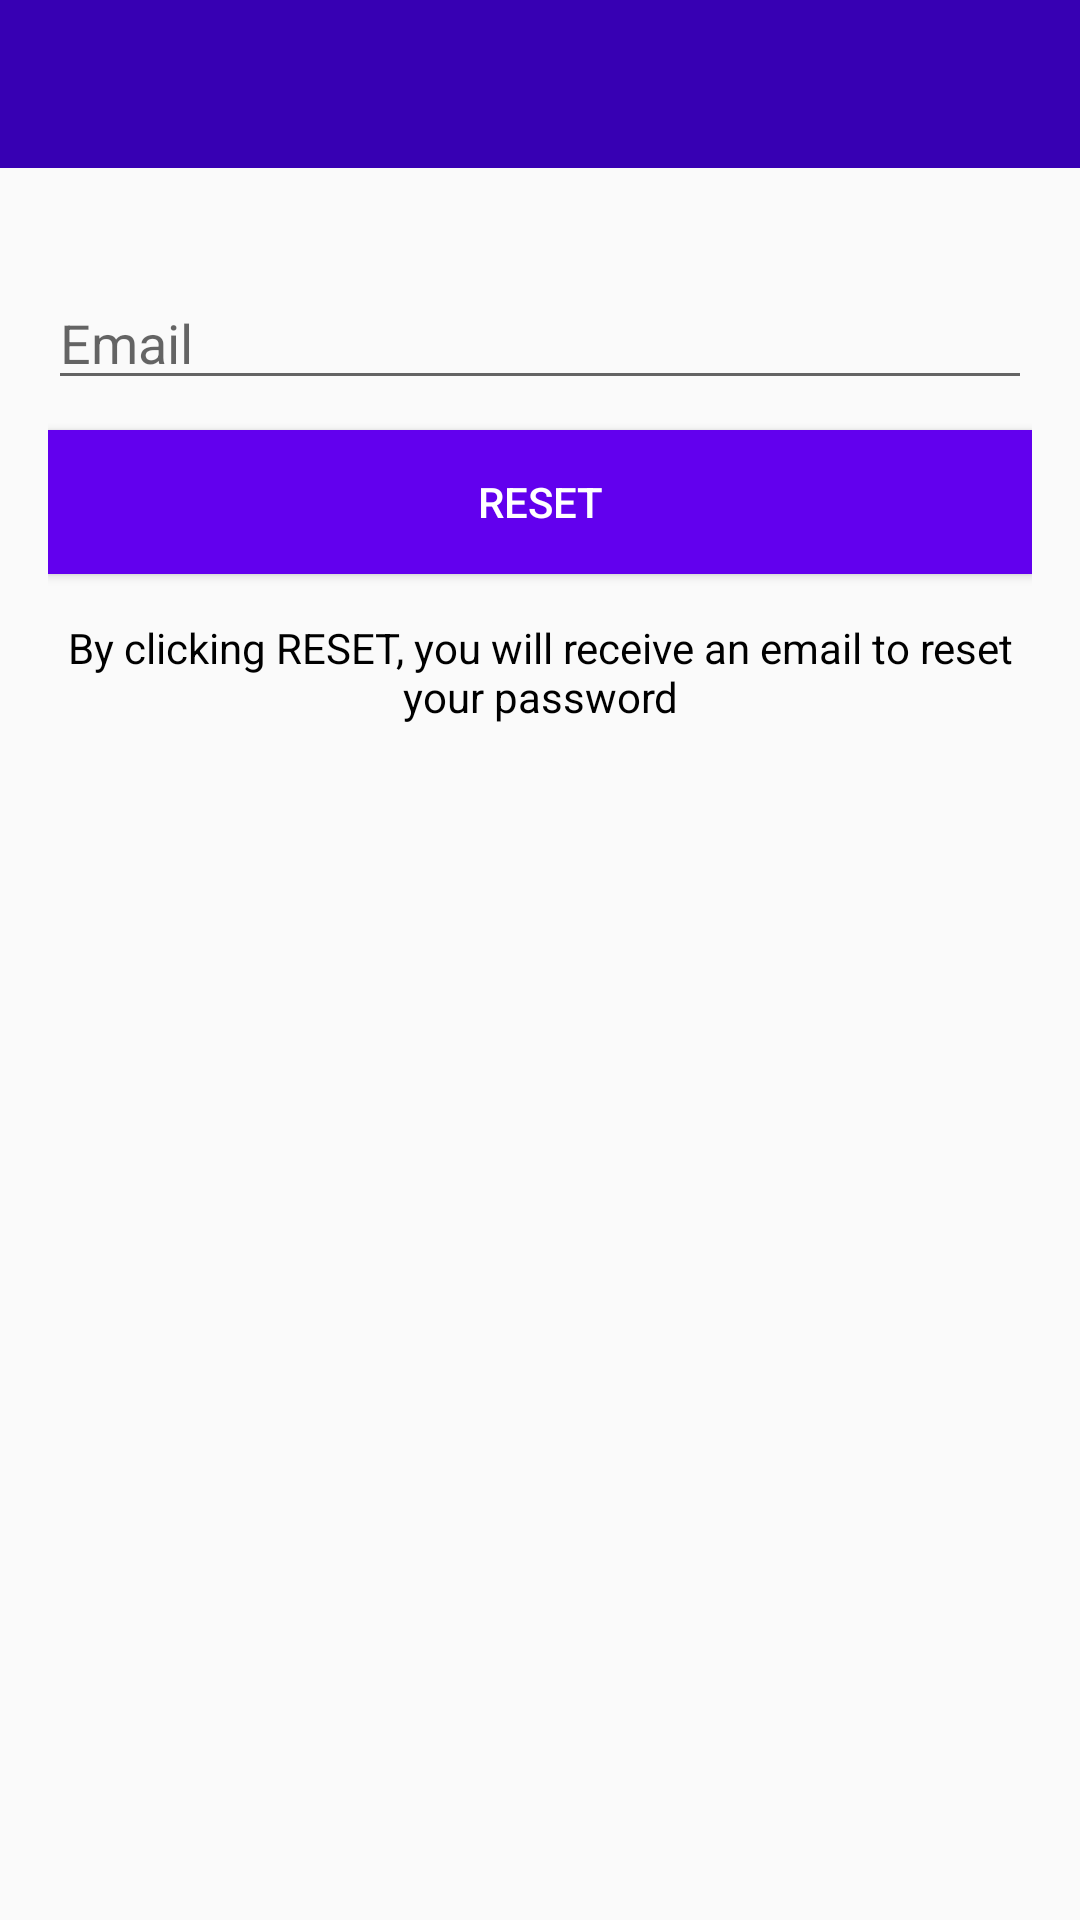

Write the Android layout XML for this screen, with the resource values it uses.
<!-- AndroidManifest.xml: application theme AppTheme -->
<!-- res/layout/activity_reset_password.xml -->
<?xml version="1.0" encoding="utf-8"?>
<LinearLayout xmlns:android="http://schemas.android.com/apk/res/android"
    xmlns:app="http://schemas.android.com/apk/res-auto"
    xmlns:tools="http://schemas.android.com/tools"
    android:layout_width="match_parent"
    android:layout_height="match_parent"
    android:orientation="vertical"
    tools:context=".ResetPasswordActivity">

    <include
        android:id="@+id/toolbar"
        layout="@layout/bar_layout"/>

    <LinearLayout
        android:layout_width="match_parent"
        android:layout_height="wrap_content"
        android:orientation="vertical"
        android:padding="16dp">

        <EditText
            android:layout_width="match_parent"
            android:layout_height="wrap_content"
            android:id="@+id/send_email"
            android:inputType="textEmailAddress"
            android:hint="Email"
            android:layout_marginTop="20dp"/>

        <Button
            android:layout_width="match_parent"
            android:layout_height="wrap_content"
            android:text="Reset"
            android:id="@+id/btn_reset"
            android:textColor="#fff"
            android:background="@color/colorPrimary"
            android:layout_marginTop="10dp"/>

        <TextView
            android:layout_width="wrap_content"
            android:layout_height="wrap_content"
            android:gravity="center"
            android:layout_marginTop="15dp"
            android:textColor="#000"
            android:text="By clicking RESET, you will receive an email to reset your password"/>
    </LinearLayout>

</LinearLayout>
<!-- res/layout/bar_layout.xml (included above) -->
<?xml version="1.0" encoding="utf-8"?>
<android.support.v7.widget.Toolbar xmlns:android="http://schemas.android.com/apk/res/android"
    xmlns:app="http://schemas.android.com/apk/res-auto"
    android:orientation="vertical"
    android:layout_width="match_parent"
    android:layout_height="wrap_content"
    android:id="@+id/toolbar"
    android:background="@color/colorPrimaryDark"
    android:theme="@style/Base.ThemeOverlay.AppCompat.Dark.ActionBar"
    app:popupTheme="@style/MenuStyle">

</android.support.v7.widget.Toolbar>
<!-- resources referenced by this layout -->
<resources>
  <style name="MenuStyle" parent="Theme.AppCompat.Light">
          <item name="android:background">
              @android:color/white
          </item>
      </style>
  <style name="AppTheme" parent="Theme.AppCompat.Light.NoActionBar">
          
          <item name="colorPrimary">@color/colorPrimary</item>
          <item name="colorPrimaryDark">@color/colorPrimaryDark</item>
          <item name="colorAccent">@color/colorAccent</item>
      </style>
  <!-- not gathered from this repository: default colours our renderer supplied (Android Studio template values) -->
  <color name="colorPrimary">#FF6200EE</color>
  <color name="colorPrimaryDark">#FF3700B3</color>
  <color name="colorAccent">#FF03DAC5</color>
</resources>
